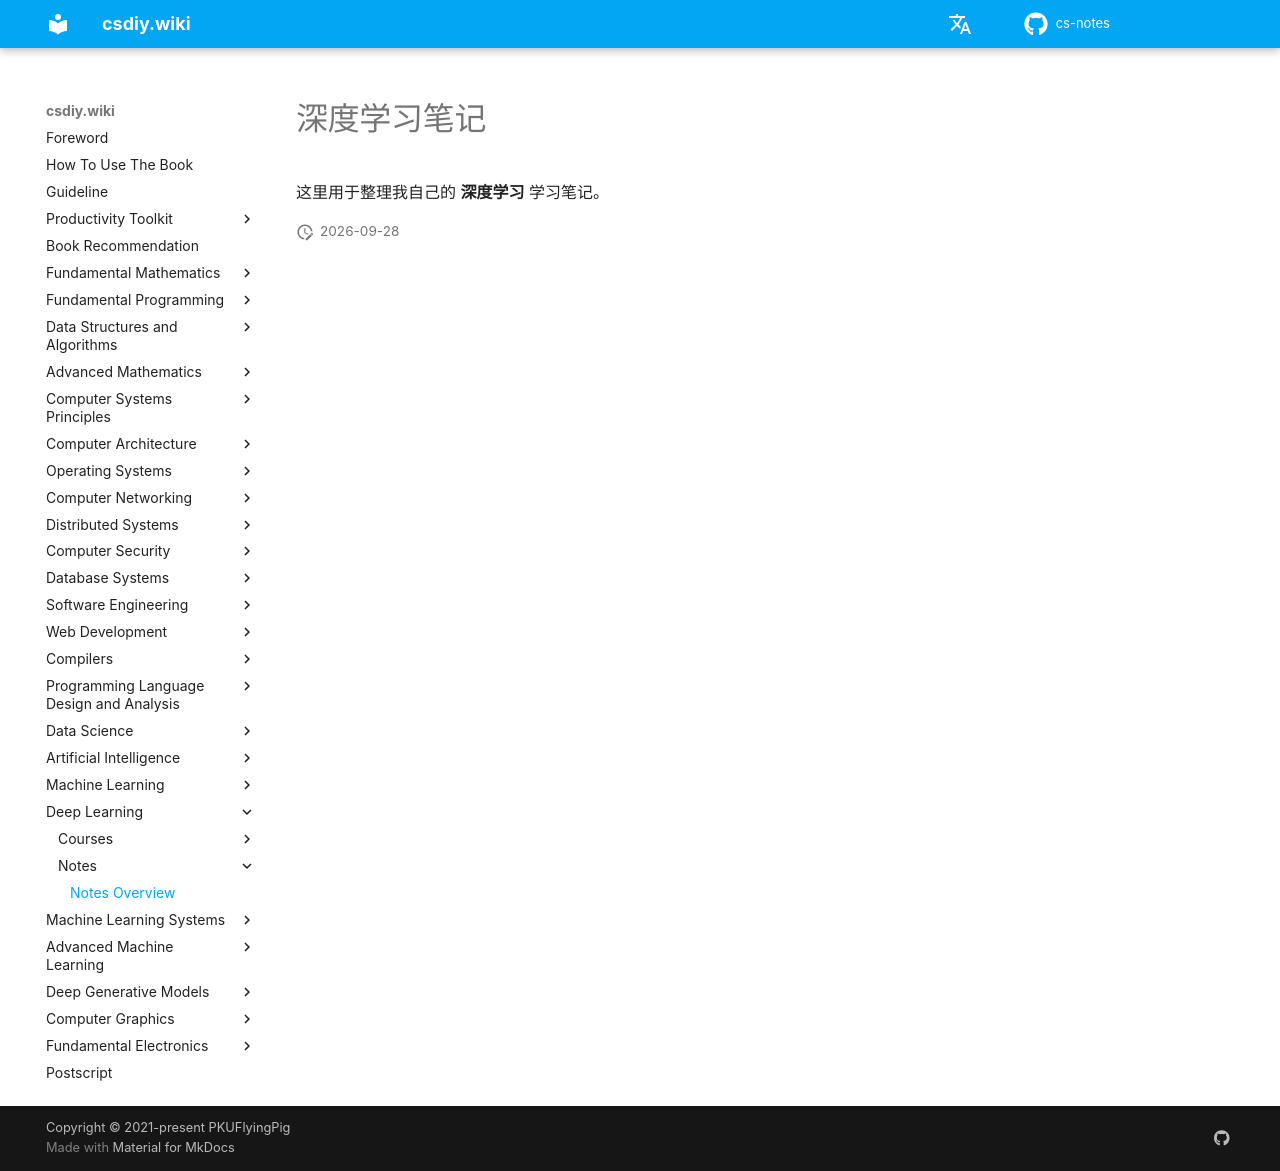

repository: mop74720-commits/cs-notes · page: en/深度学习/笔记/index.html · generator: mkdocs

# 深度学习笔记

这里用于整理我自己的 **深度学习** 学习笔记。
